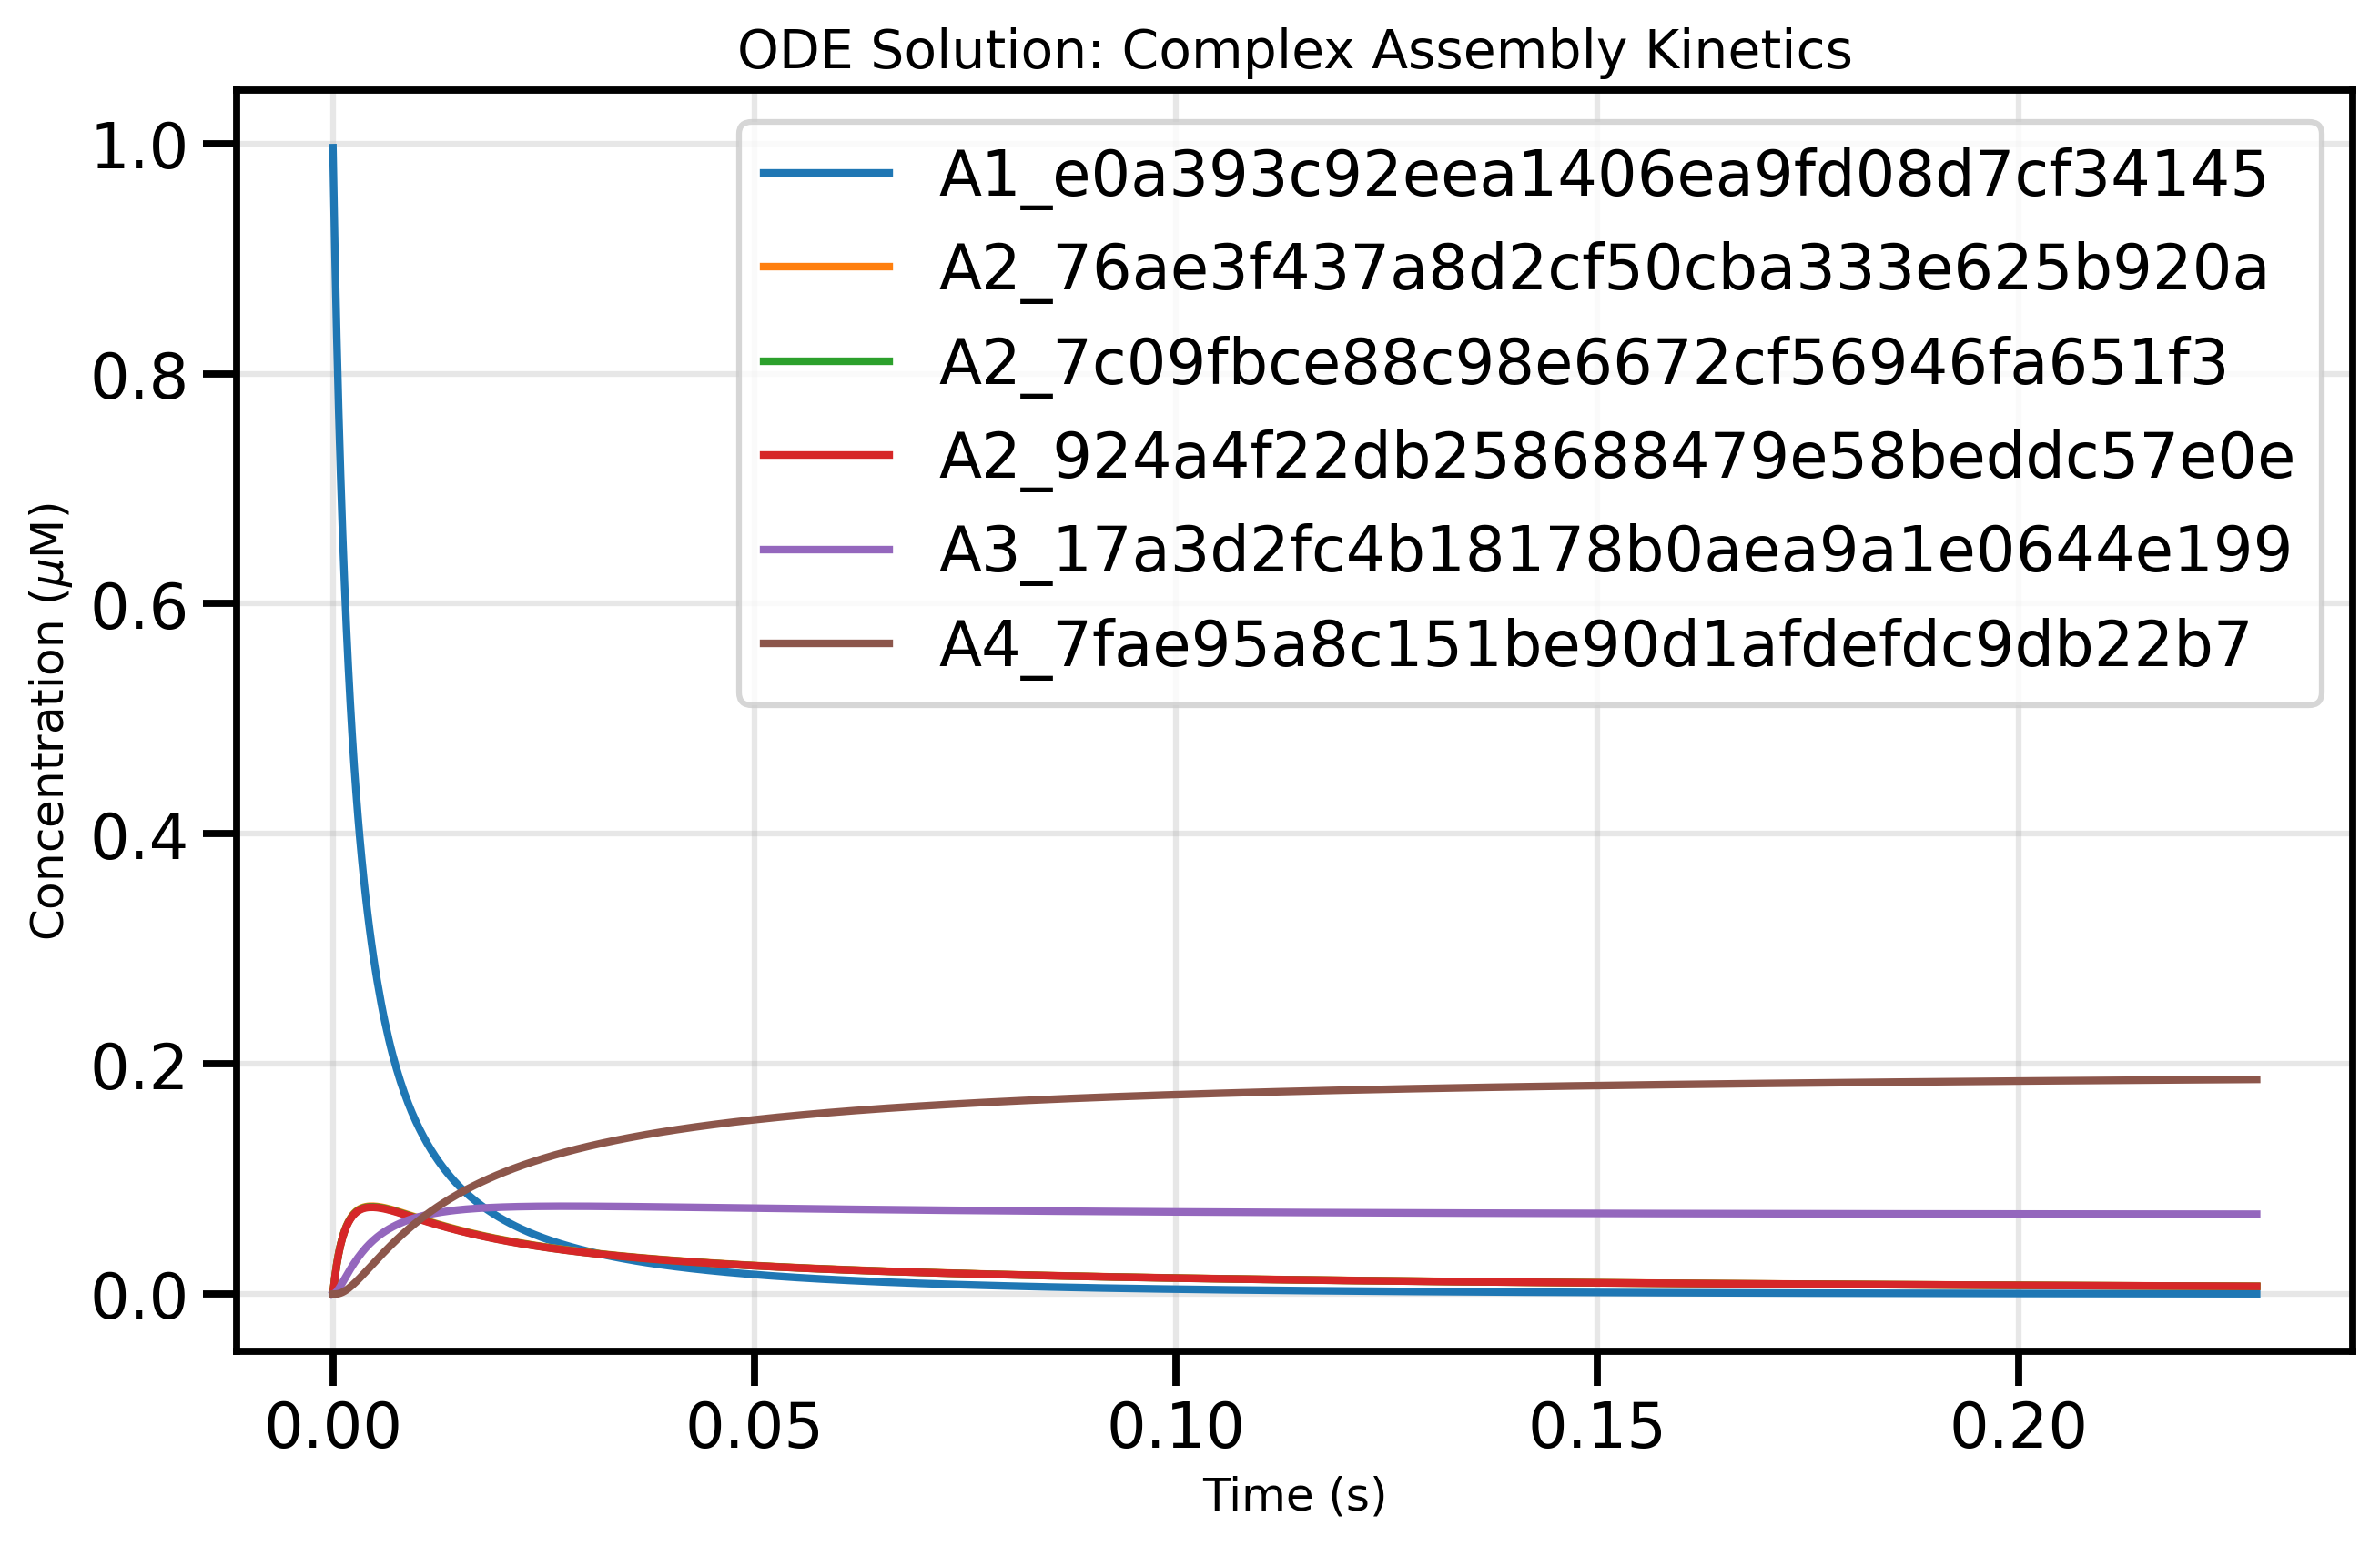

The file beside this chart, header and first rows:
time, A1_e0a393c92eea1406ea9fd08d7cf34145, A2_76ae3f437a8d2cf50cba333e625b920a, A2_7c09fbce88c98e6672cf56946fa651f3, A2_924a4f22db258688479e58beddc57e0e, A3_17a3d2fc4b18178b0aea9a1e0644e199, A4_7fae95a8c151be90d1afdefdc9db22b7
0.0, 0.9963, 0.0, 0.0, 0.0, 0.0, 0.0
0.0002285, 0.9078, 0.01448, 0.01439, 0.01429, 0.0007004, 3.3271194418804996e-05
0.000457, 0.8321, 0.02624, 0.02608, 0.02591, 0.002349, 0.000184
0.0006855, 0.7671, 0.03578, 0.03556, 0.03532, 0.004633, 0.0005029
0.000914, 0.7108, 0.04353, 0.04326, 0.04297, 0.007295, 0.001017
0.001142, 0.6618, 0.04985, 0.04953, 0.0492, 0.01017, 0.001721
0.001371, 0.6183, 0.05506, 0.05471, 0.05435, 0.0131, 0.002619
0.001599, 0.5797, 0.05936, 0.05897, 0.05859, 0.01603, 0.003682
0.001828, 0.545, 0.06292, 0.06251, 0.0621, 0.01889, 0.004894
0.002056, 0.5138, 0.06585, 0.06542, 0.065, 0.02168, 0.006228
0.002285, 0.4855, 0.06829, 0.06784, 0.0674, 0.02435, 0.007672
0.002513, 0.4599, 0.07027, 0.0698, 0.06936, 0.02693, 0.009198
0.002742, 0.4364, 0.0719, 0.07141, 0.07096, 0.0294, 0.0108
0.00297, 0.415, 0.07318, 0.07269, 0.07223, 0.03176, 0.01246
0.003199, 0.3954, 0.0742, 0.07369, 0.07323, 0.03401, 0.01416
0.003427, 0.3774, 0.07498, 0.07447, 0.074, 0.03616, 0.0159
0.003656, 0.3607, 0.07556, 0.07504, 0.07458, 0.0382, 0.01766
0.003884, 0.3453, 0.07598, 0.07545, 0.07499, 0.04013, 0.01945
0.004113, 0.331, 0.07625, 0.07572, 0.07526, 0.04196, 0.02125
0.004341, 0.3176, 0.07641, 0.07587, 0.07542, 0.04369, 0.02306
0.00457, 0.3051, 0.07646, 0.07593, 0.07547, 0.04532, 0.02487
0.004798, 0.2934, 0.07644, 0.0759, 0.07545, 0.04687, 0.02668
0.005027, 0.2824, 0.07634, 0.0758, 0.07535, 0.04833, 0.02848
0.005255, 0.2721, 0.07617, 0.07563, 0.07519, 0.04971, 0.03027
0.005484, 0.2625, 0.07593, 0.07539, 0.07496, 0.05103, 0.03205
0.005712, 0.2533, 0.07567, 0.07513, 0.0747, 0.05227, 0.03381
0.005941, 0.2446, 0.07536, 0.07482, 0.0744, 0.05344, 0.03556
0.006169, 0.2365, 0.07501, 0.07447, 0.07405, 0.05455, 0.03728
0.006398, 0.2288, 0.07461, 0.07408, 0.07366, 0.05562, 0.039
0.006626, 0.2215, 0.07419, 0.07366, 0.07324, 0.05663, 0.04068
0.006855, 0.2146, 0.07375, 0.07322, 0.07281, 0.05758, 0.04235
0.007083, 0.2081, 0.07329, 0.07276, 0.07236, 0.05849, 0.04399
0.007312, 0.2019, 0.0728, 0.07227, 0.07188, 0.05935, 0.04562
0.00754, 0.1961, 0.07229, 0.07176, 0.07137, 0.06018, 0.04722
0.007769, 0.1905, 0.07177, 0.07125, 0.07087, 0.06096, 0.04879
0.007997, 0.1852, 0.07125, 0.07073, 0.07035, 0.06171, 0.05035
0.008226, 0.1801, 0.07071, 0.0702, 0.06982, 0.06242, 0.05188
0.008454, 0.1753, 0.07017, 0.06966, 0.06929, 0.06309, 0.05339
0.008683, 0.1707, 0.06963, 0.06912, 0.06875, 0.06373, 0.05487
0.008911, 0.1663, 0.06908, 0.06857, 0.06821, 0.06434, 0.05633
0.00914, 0.162, 0.06853, 0.06803, 0.06767, 0.06493, 0.05777
0.009368, 0.158, 0.06798, 0.06748, 0.06714, 0.06548, 0.05918
0.009597, 0.1541, 0.06744, 0.06694, 0.0666, 0.06601, 0.06057
0.009825, 0.1504, 0.06688, 0.06639, 0.06606, 0.06651, 0.06194
0.01005, 0.1468, 0.06634, 0.06585, 0.06552, 0.06698, 0.06329
0.01028, 0.1434, 0.06579, 0.06531, 0.06498, 0.06744, 0.06461
0.01051, 0.1401, 0.06526, 0.06477, 0.06445, 0.06787, 0.06591
0.01074, 0.1369, 0.06473, 0.06425, 0.06393, 0.06828, 0.0672
0.01097, 0.1338, 0.0642, 0.06373, 0.06341, 0.06867, 0.06845
0.0112, 0.1309, 0.06368, 0.0632, 0.0629, 0.06905, 0.06969
0.01142, 0.128, 0.06315, 0.06268, 0.06238, 0.0694, 0.07091
0.01165, 0.1253, 0.06264, 0.06217, 0.06187, 0.06974, 0.07211
0.01188, 0.1226, 0.06213, 0.06167, 0.06137, 0.07007, 0.07329
0.01211, 0.12, 0.06163, 0.06117, 0.06088, 0.07038, 0.07445
0.01234, 0.1175, 0.06113, 0.06068, 0.06039, 0.07068, 0.07559
0.01257, 0.1151, 0.06064, 0.06019, 0.05991, 0.07096, 0.07671
0.0128, 0.1128, 0.06016, 0.05971, 0.05943, 0.07123, 0.07782
0.01302, 0.1105, 0.05967, 0.05923, 0.05896, 0.07149, 0.0789
0.01325, 0.1083, 0.0592, 0.05876, 0.05849, 0.07173, 0.07997
0.01348, 0.1062, 0.05873, 0.05829, 0.05803, 0.07197, 0.08102
... 940 more rows
